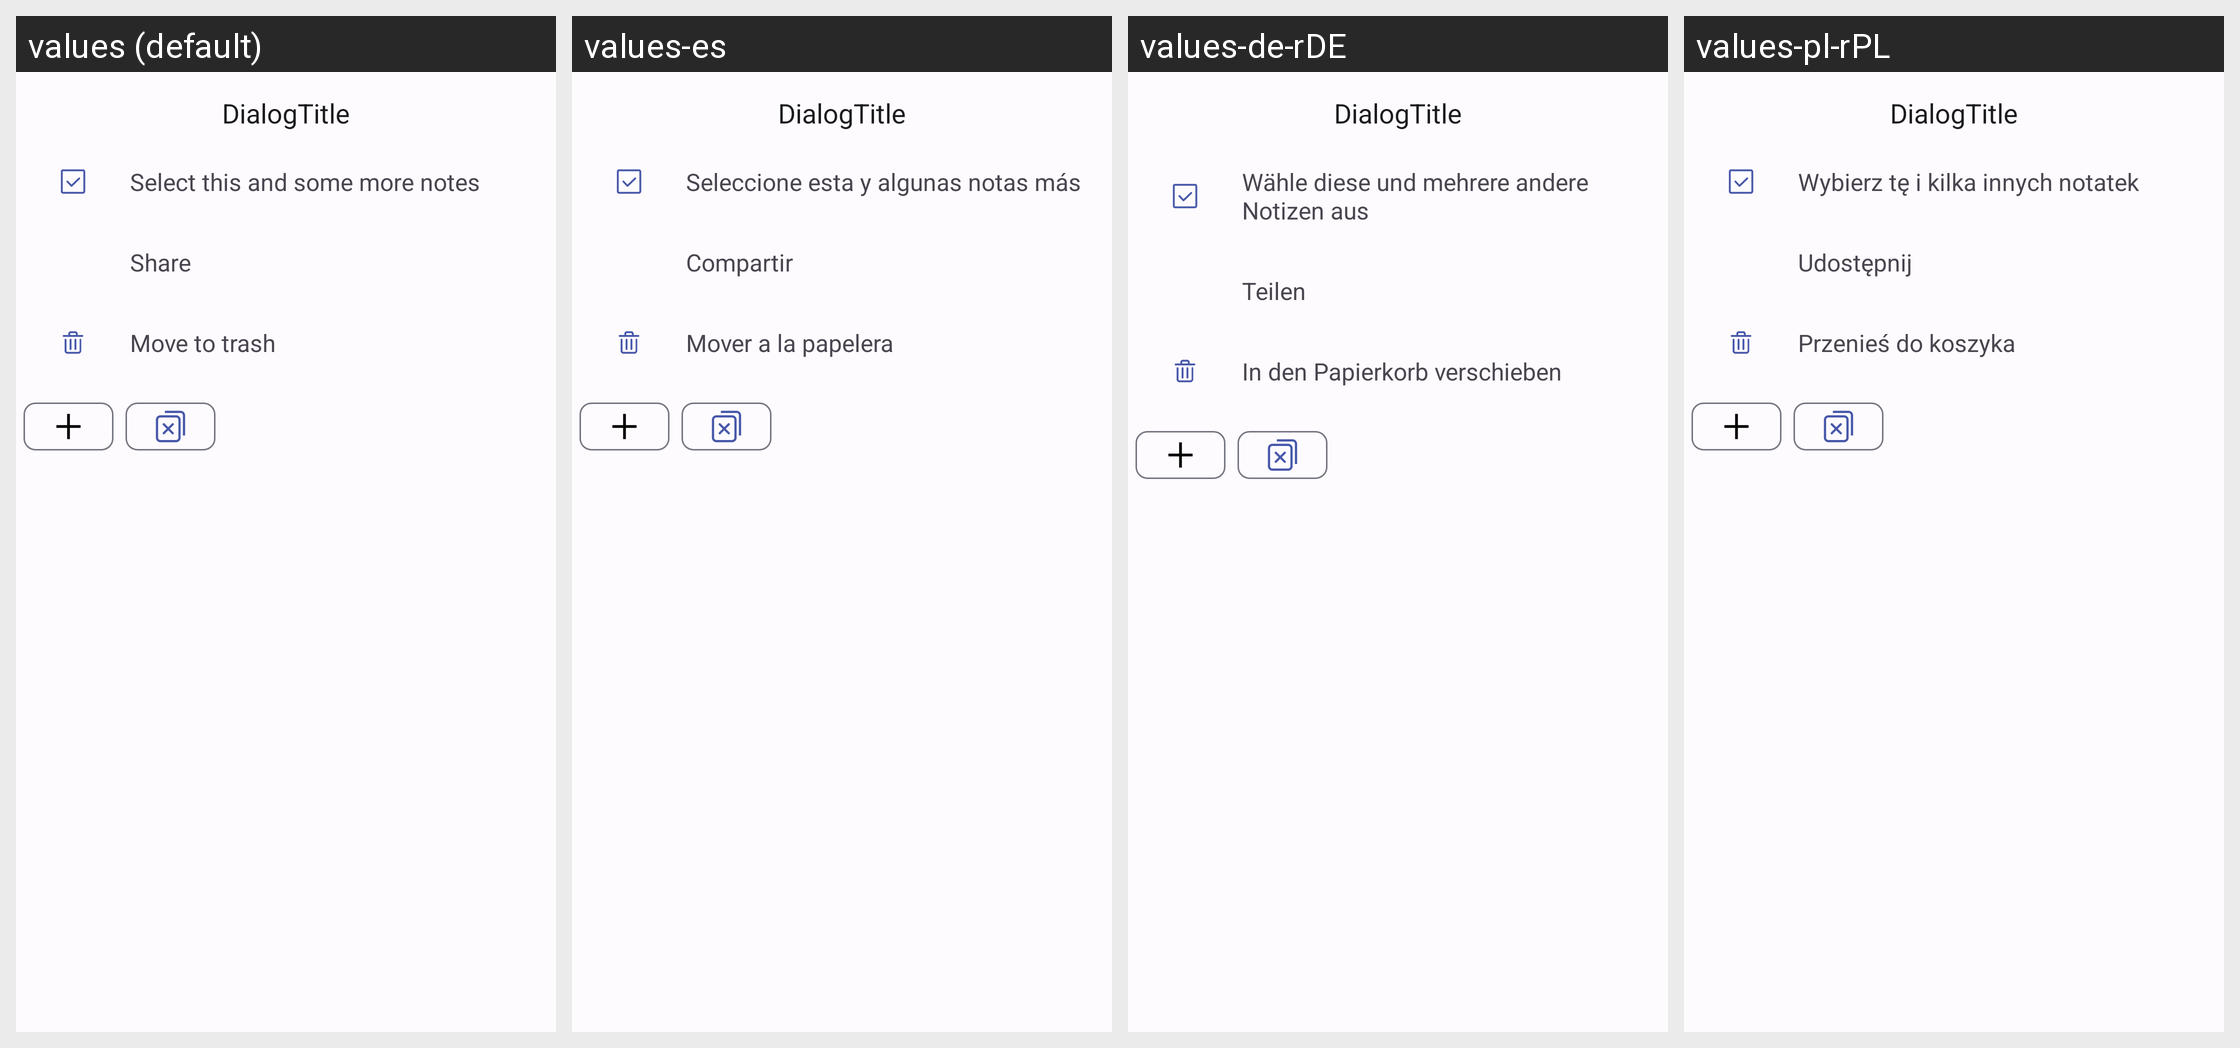

The same Android screen rendered under several of its app's locales, left to right. List the strings drawn on it with the default value and each locale's translation.
Android screen res/layout/dialog_choice_note.xml rendered under 4 locales, left to right: values (default), values-es, values-de-rDE, values-pl-rPL. Device: Nexus 5 (rendered at 1080×1920; each locale shown at half size, 540×960, under a caption strip naming it); theme DefaultTheme.
Other locales in the repository, not shown: values-be-rBY, values-en, values-es-rES, values-fr, values-it, values-kk-rKZ, values-ru-rRU, values-uk-rUA.
Strings drawn on this screen, with the default value and each locale's value (text and hints the layout hard-codes, and strings that could not be matched under every locale, appear in the picture but are not listed):

selectAll
  values: Select this and some more notes
  values-es: Seleccione esta y algunas notas más
  values-de-rDE: Wähle diese und mehrere andere Notizen aus
  values-pl-rPL: Wybierz tę i kilka innych notatek

share
  values: Share
  values-es: Compartir
  values-de-rDE: Teilen
  values-pl-rPL: Udostępnij

trashNotes
  values: Move to trash
  values-es: Mover a la papelera
  values-de-rDE: In den Papierkorb verschieben
  values-pl-rPL: Przenieś do koszyka
